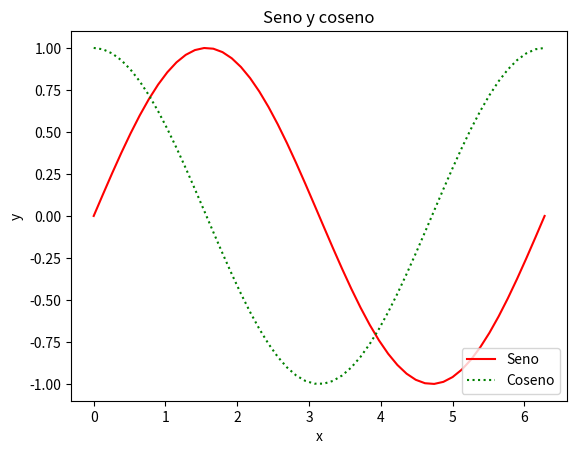
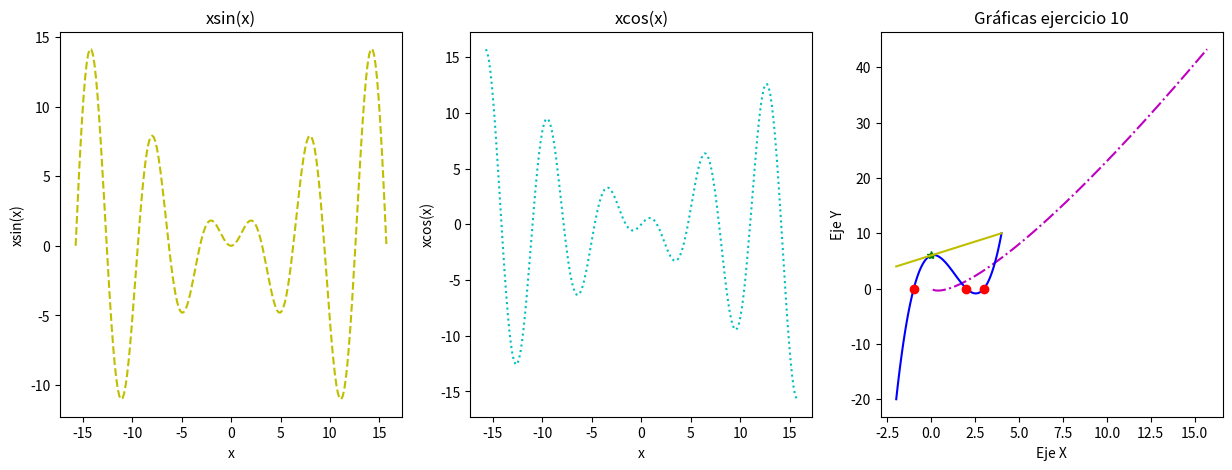

Source code (Python) for these figures, in order:
# -*- coding: utf-8 -*-
"""
Created on Thu Nov  5 08:56:42 2020

[redacted]
"""

##################################
#PRÁCTICA 3
##################################


import numpy as np
import matplotlib.pyplot as plt


#EJERCICIO 1
a = "hola mundo"
type(a)
#Cadena de caracteres
b = (1,3,"hola",True)
type(b)
#Tupla
c = [1,3,"hola",True]
type(c)
#Lista
a[0]
#Da el primer caracter
a[5:]
#Da los caracteres a partir del sexto
a[::3]
#Da los caracteres de 3 en 3
b[0]
#Da el primer elemento
b[1:]
#Da los elementos a partir del segundo
b[1:2]
#Da el segundo elemento
c[1:]
#Da los elementos a partir del segundo
c[:2]
#Da los elementos hasta el segundo
c[0:2]
#Da los 2 primeros elementos
c[::2]
#Da los elementos de 2 en 2
c[-1]
#Da el último elemento
c[-2]
#Da el penúltimo elemento


#EJERCICIO 2
L = ["una lista",[1,2]]
L[0]
#Da el primer elemento
L[1][0]
#Da el primer elemento de la lista que es el segundo elemento de L
L[1][1]
#Da el segundo elemento de la lista que es el segundo elemento de L


#EJERCICIO 3
t = 1,2,3
T = (1,2,3)
type(t)==type(T)
#Son del mismo tipo (tuplas)


#EJERCICIO 4
a = [66.25,333,333,1,1234.5]
print(a.count(333),a.count(66.25),a.count("x"))
#Cuenta cuántos de cada uno de los elementos hay en la lista
a.insert(2,-1)
#Añade un -1 en la tercera posición
a.append(333)
#Añade un 333 al final
a.index(333)
#Devuelve la primera posición en la que aparece el 333
a.remove(333)
#Elimina el primer 333 que aparece en la lista
a.reverse()
#Invierte el orden de la lista
a.sort()
#Ordena los elementos de la lista de menor a mayor
a.pop()
#Devuelve y elimina el último elemento de la lista


#EJERCICIO 5
A = np.eye(6)
B = np.tril(-np.ones(6),-2)
C = np.diag(np.exp(1)*np.ones(4),2)
D = np.diag(np.pi*np.ones(3),3)
E = np.diag(3*np.ones(2),4)
F = np.diag(-np.ones(1),5)
M = A+B+C+D+E+F


#EJERCICIO 6
def trig(a):
    s = np.sin(a)
    c = np.cos(a)
    t = np.tan(a)
    return s,c,t
trig(np.pi/2)
trig(np.pi)


#EJERCICIO 7
def circu(r):
    A = np.pi*r**2
    L = 2*np.pi*r
    return(A,L)
circu(3)


#EJERCICIO 8
x = np.linspace(0,2*np.pi)
plt.plot(x,np.sin(x),'r',x,np.cos(x),'g:')
plt.title('Seno y coseno')
plt.xlabel('x')
plt.ylabel('y')
plt.legend(('Seno','Coseno'), loc = 'lower right')


#EJERCICIO 9
x = np.linspace(-5*np.pi,5*np.pi,200)
plt.figure(figsize = (15,5))
plt.subplot(131)    #1 fila, 3 columnas, posición 1
plt.plot(x,x*np.sin(x),'y--')
plt.title('xsin(x)')
plt.xlabel('x')
plt.ylabel('xsin(x)')
plt.subplot(132)    #1 fila, 3 columnas, posición 2
plt.plot(x,x*np.cos(x),'c:')
plt.title('xcos(x)')
plt.xlabel('x')
plt.ylabel('xcos(x)')
plt.subplot(133)    #1 fila , 3 columnas, posición 3
plt.plot(x,x*np.log(x),'m-.')
plt.title('xln(x)')
plt.xlabel('x')
plt.ylabel('xln(x)')


#EJERCICIO 10
def f(x):
    f = x**3-4*x**2+x+6
    return f

def derf(x):
    df = 3*x**2-8*x+1
    return df


x = np.linspace(-2,4,100)
plt.plot(x,f(x),'b',0,f(0),'*g',np.roots(np.array([1,-4,1,6])),[0,0,0],'ro',x,x+6,'y')
plt.xlabel('Eje X')
plt.ylabel('Eje Y')
plt.title('Gráficas ejercicio 10')
